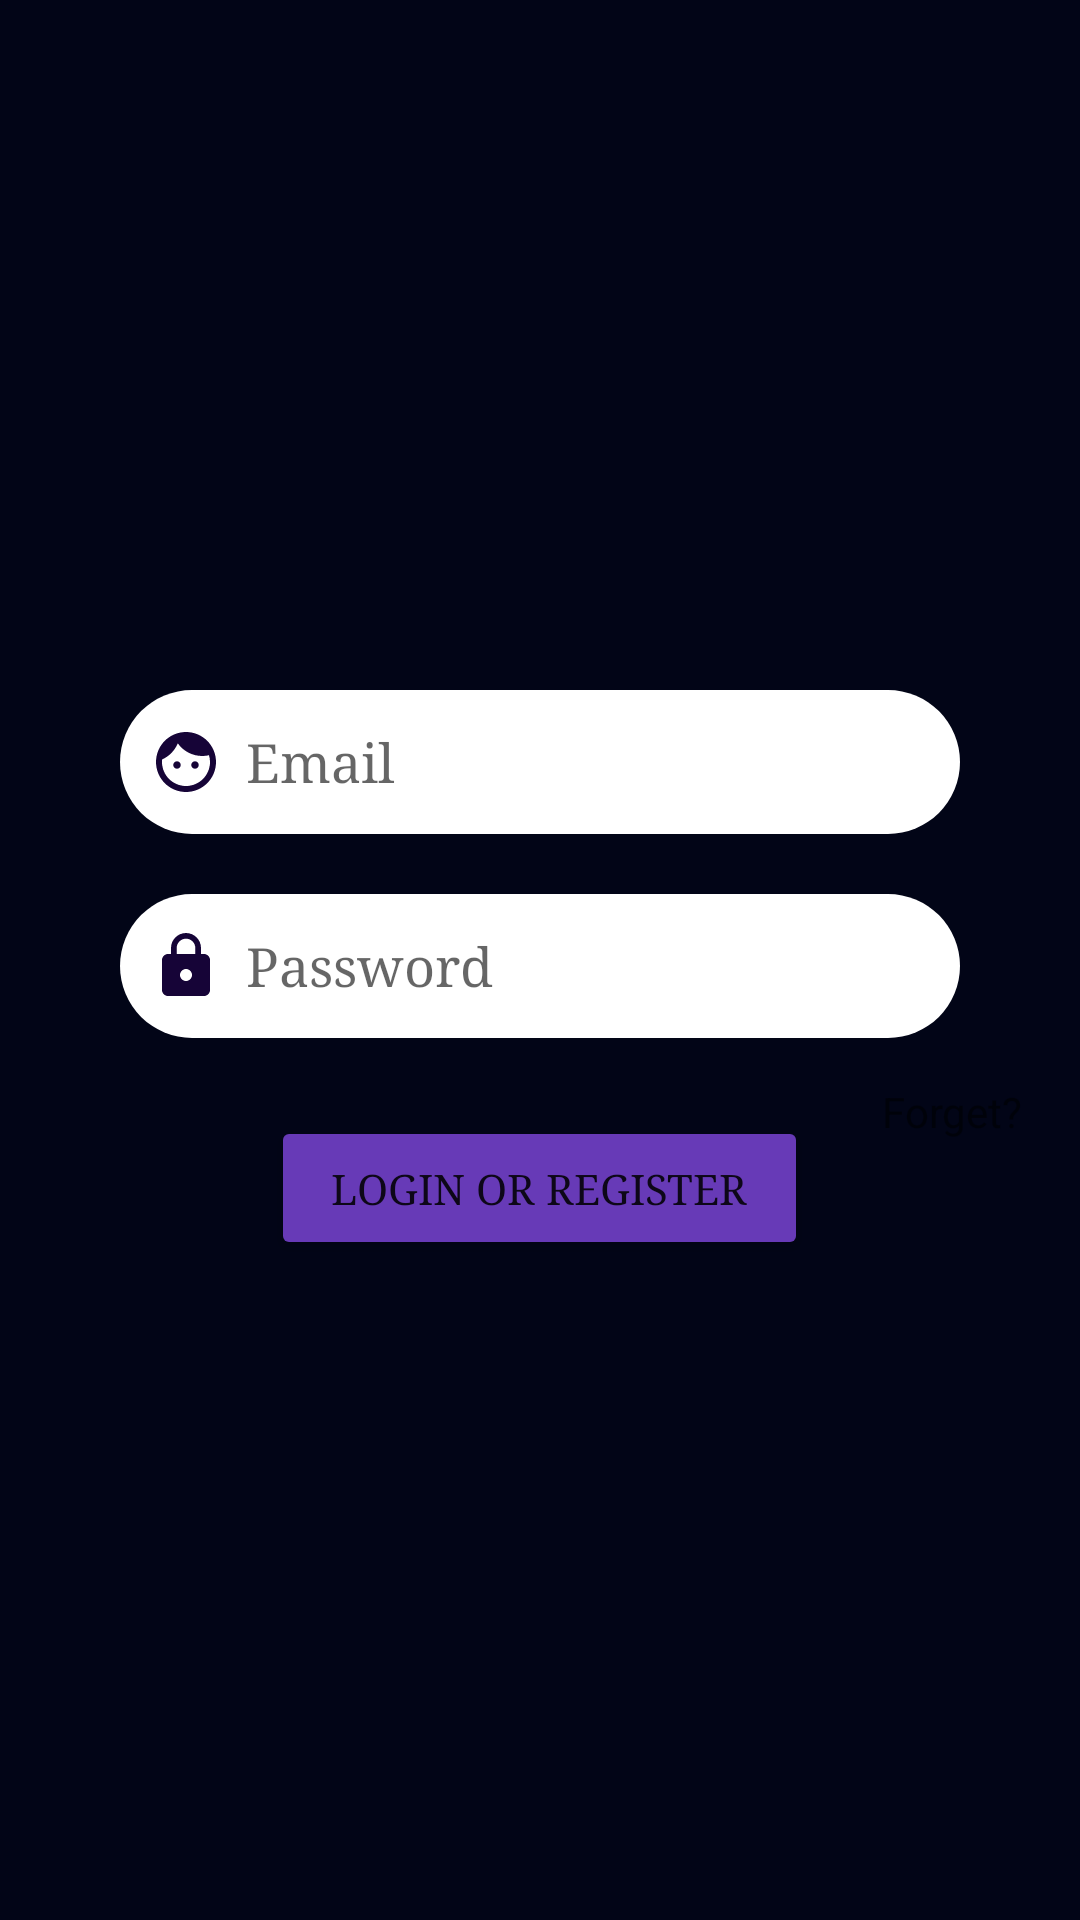

Layout XML and referenced resources for this Android screen:
<!-- AndroidManifest.xml: application theme Theme.MagicDiary -->
<!-- res/layout/activity_login_and_register.xml -->
<?xml version="1.0" encoding="utf-8"?>
<RelativeLayout xmlns:android="http://schemas.android.com/apk/res/android"
    xmlns:app="http://schemas.android.com/apk/res-auto"
    xmlns:tools="http://schemas.android.com/tools"
    android:layout_width="match_parent"
    android:layout_height="match_parent"
    android:background="@color/background"
    android:gravity="center"
    tools:context=".LoginAndRegister">




        <EditText
            android:id="@+id/login_email"
            android:layout_width="match_parent"
            android:layout_height="wrap_content"
            android:fontFamily="serif"
            android:hint="Email"
            android:paddingTop="12dp"
            android:paddingBottom="12dp"
            android:paddingStart="10dp"
            android:paddingEnd="10dp"
            android:layout_marginTop="10dp"
            android:layout_marginBottom="10dp"
            android:layout_marginStart="40dp"
            android:layout_marginEnd="40dp"
            android:drawableStart="@drawable/profilepic"
            android:drawablePadding="8dp"
            android:background="@drawable/bgedittext"
            android:imeOptions="actionNext" />



        <EditText
            android:layout_width="match_parent"
            android:id="@+id/login_pass"
            android:layout_height="wrap_content"
            android:inputType="textPassword"
            android:imeOptions="actionDone"
            android:fontFamily="serif"
            android:paddingTop="12dp"
            android:paddingBottom="12dp"
            android:paddingStart="10dp"
            android:paddingEnd="10dp"
            android:layout_marginTop="10dp"
            android:layout_marginBottom="10dp"
            android:layout_marginStart="40dp"
            android:layout_marginEnd="40dp"
            android:background="@drawable/bgedittext"
            android:layout_below="@id/login_email"
            android:drawableStart="@drawable/ic_baseline_lock_24"
            android:drawablePadding="8dp"
            android:hint="Password" />

    <TextView
        android:id="@+id/forgetpass"
        android:layout_width="wrap_content"
        android:layout_height="wrap_content"
        android:text="Forget?"
        android:layout_alignParentEnd="true"
        android:layout_below="@+id/login_pass"
        android:layout_marginEnd="14dp"
        android:textSize="14sp"
        android:padding="5dp"

        />

    <Button
        android:id="@+id/login_btn"
        android:layout_width="wrap_content"
        android:layout_height="wrap_content"
        android:layout_marginLeft="50dp"
        android:layout_marginRight="50dp"
        android:backgroundTint="#673AB7"
        android:fontFamily="serif"
        android:padding="10dp"
        android:paddingEnd="20dp"
        android:paddingStart="20dp"
        android:layout_centerHorizontal="true"
        android:layout_marginTop="16dp"
        android:layout_below="@+id/progressBar"
        android:text="LOGIN OR REGISTER" />

    <ProgressBar
        android:id="@+id/progressBar"
        style="?android:attr/progressBarStyle"
        android:layout_width="wrap_content"
        android:layout_height="wrap_content"
        android:layout_weight="1"
        android:layout_centerHorizontal="true"
        android:layout_below="@+id/login_pass"
        android:padding="8dp"
        android:indeterminateTint="#673AB7"
        android:visibility="gone" />

</RelativeLayout>
<!-- resources referenced by this layout -->
<resources>
  <color name="background">#020517</color>
  <!-- drawable bgedittext (drawable) -->
  <?xml version="1.0" encoding="utf-8"?>
  <shape xmlns:android="http://schemas.android.com/apk/res/android">
      <corners android:radius="40dp" />
  
      <gradient
          android:endColor="@color/white"
          android:startColor="@color/white"
          />
  </shape>
  <!-- drawable ic_baseline_lock_24 (drawable) -->
  <vector android:height="24dp" android:tint="#160437"
      android:viewportHeight="24" android:viewportWidth="24"
      android:width="24dp" xmlns:android="http://schemas.android.com/apk/res/android">
      <path android:fillColor="@android:color/white" android:pathData="M18,8h-1L17,6c0,-2.76 -2.24,-5 -5,-5S7,3.24 7,6v2L6,8c-1.1,0 -2,0.9 -2,2v10c0,1.1 0.9,2 2,2h12c1.1,0 2,-0.9 2,-2L20,10c0,-1.1 -0.9,-2 -2,-2zM12,17c-1.1,0 -2,-0.9 -2,-2s0.9,-2 2,-2 2,0.9 2,2 -0.9,2 -2,2zM15.1,8L8.9,8L8.9,6c0,-1.71 1.39,-3.1 3.1,-3.1 1.71,0 3.1,1.39 3.1,3.1v2z"/>
  </vector>
  <!-- drawable profilepic (drawable) -->
  <vector android:height="24dp" android:tint="#160437"
      android:viewportHeight="24" android:viewportWidth="24"
      android:width="24dp" xmlns:android="http://schemas.android.com/apk/res/android">
      <path android:fillColor="@android:color/white" android:pathData="M9,11.75c-0.69,0 -1.25,0.56 -1.25,1.25s0.56,1.25 1.25,1.25 1.25,-0.56 1.25,-1.25 -0.56,-1.25 -1.25,-1.25zM15,11.75c-0.69,0 -1.25,0.56 -1.25,1.25s0.56,1.25 1.25,1.25 1.25,-0.56 1.25,-1.25 -0.56,-1.25 -1.25,-1.25zM12,2C6.48,2 2,6.48 2,12s4.48,10 10,10 10,-4.48 10,-10S17.52,2 12,2zM12,20c-4.41,0 -8,-3.59 -8,-8 0,-0.29 0.02,-0.58 0.05,-0.86 2.36,-1.05 4.23,-2.98 5.21,-5.37C11.07,8.33 14.05,10 17.42,10c0.78,0 1.53,-0.09 2.25,-0.26 0.21,0.71 0.33,1.47 0.33,2.26 0,4.41 -3.59,8 -8,8z"/>
  </vector>
  <style name="Theme.MagicDiary" parent="Theme.MaterialComponents.DayNight.DarkActionBar">
          
          <item name="colorPrimary">@color/purple_500</item>
          <item name="colorPrimaryVariant">@color/purple_700</item>
          <item name="colorOnPrimary">@color/white</item>
          
          <item name="colorSecondary">@color/teal_200</item>
          <item name="colorSecondaryVariant">@color/teal_700</item>
          <item name="colorOnSecondary">@color/black</item>
          
          <item name="android:statusBarColor" tools:targetApi="l">?attr/colorPrimaryVariant</item>
          
      </style>
  <color name="white">#FFFFFFFF</color>
  <color name="purple_500">#020517</color>
  <color name="purple_700">#020517</color>
  <color name="teal_200">#FF03DAC5</color>
  <color name="teal_700">#FF018786</color>
  <color name="black">#FF000000</color>
</resources>
